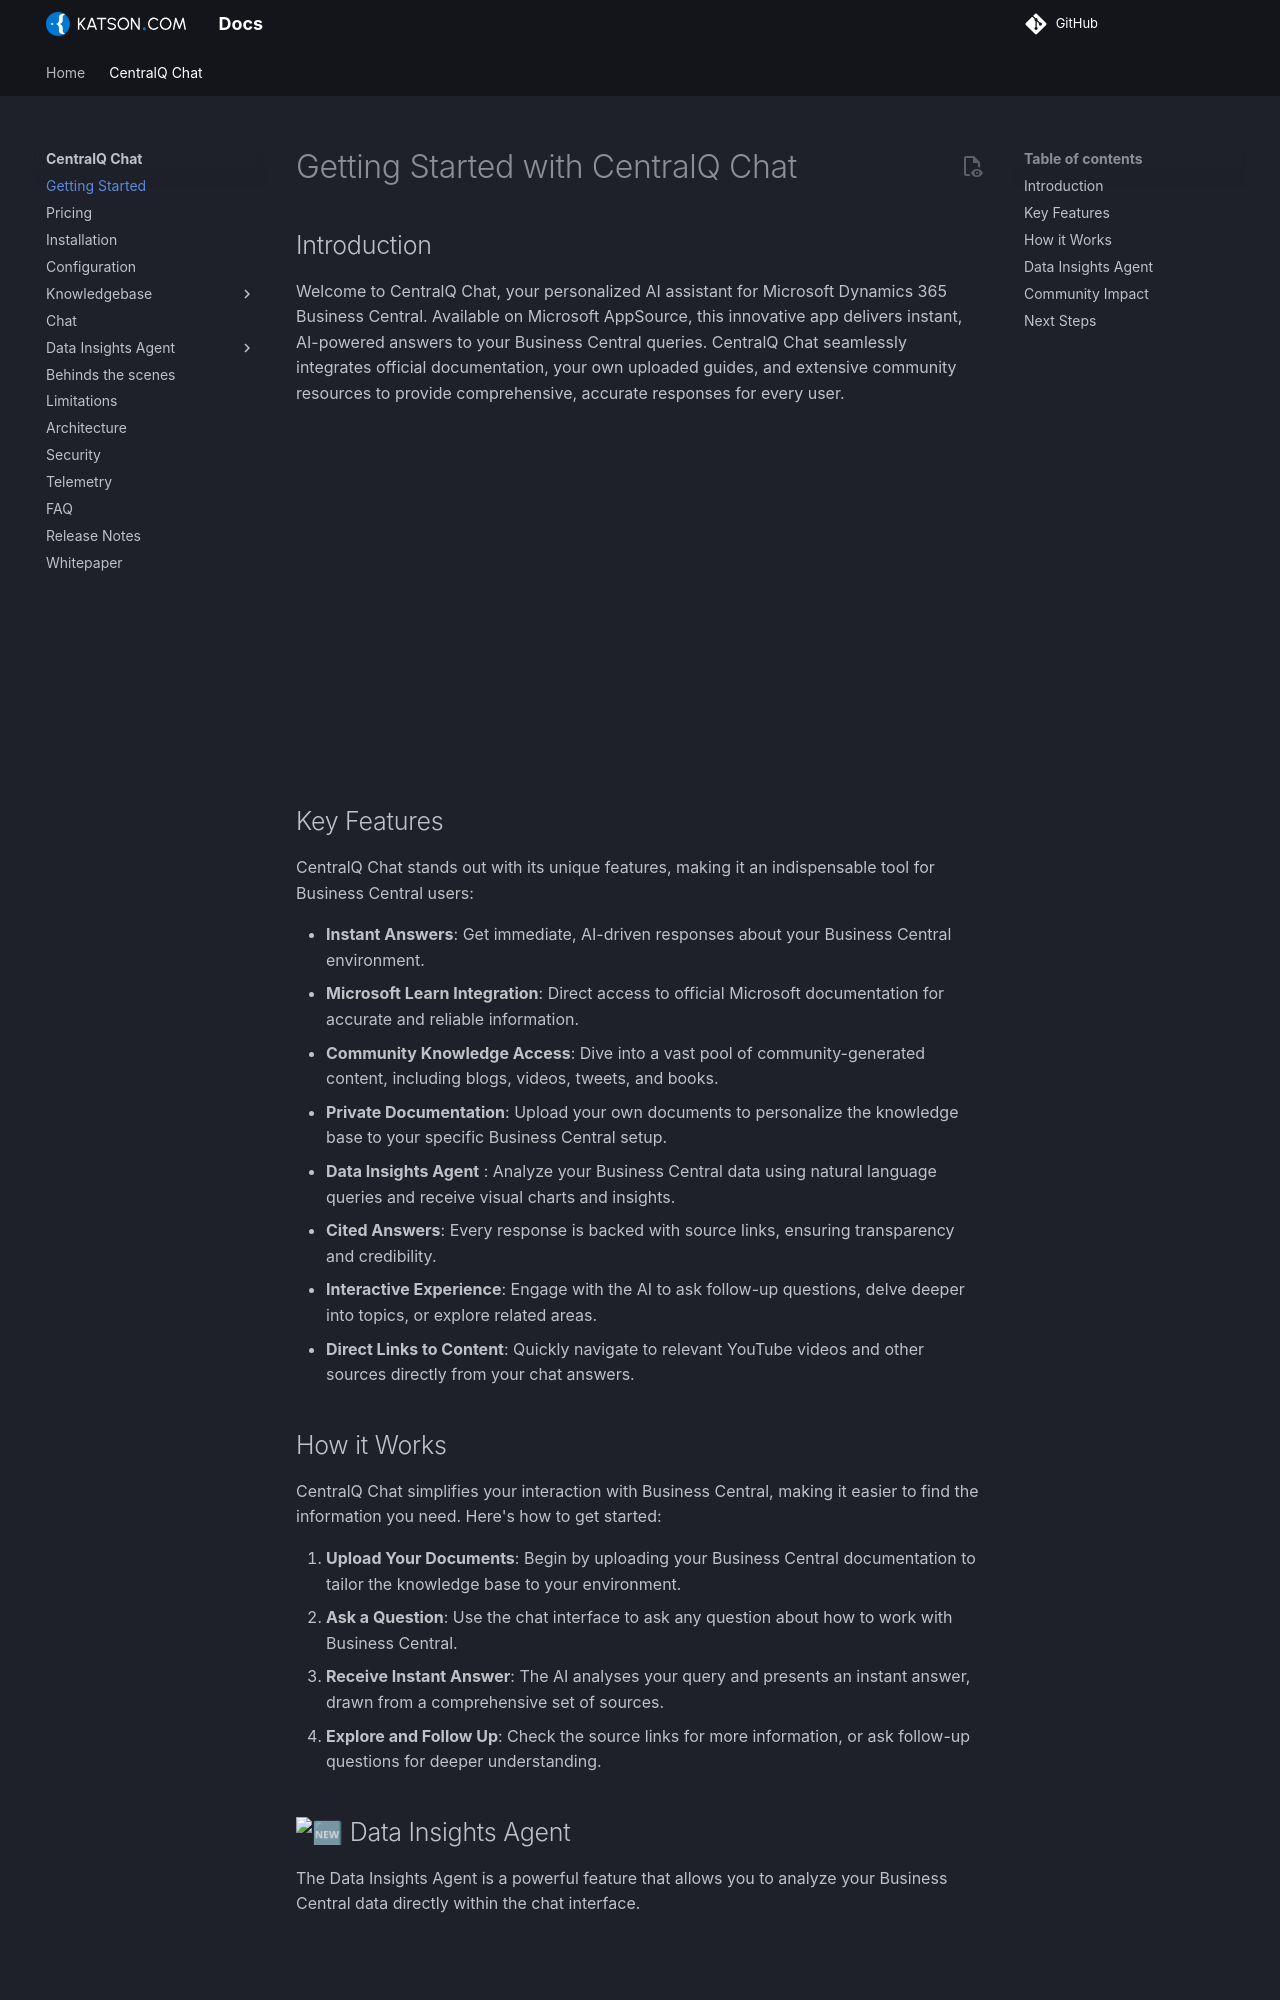

repository: Katson-com/docs · page: centralq-chat/getting-started/index.html · generator: mkdocs

# Getting Started with CentralQ Chat

## Introduction
Welcome to CentralQ Chat, your personalized AI assistant for Microsoft Dynamics 365 Business Central. Available on Microsoft AppSource, this innovative app delivers instant, AI-powered answers to your Business Central queries. CentralQ Chat seamlessly integrates official documentation, your own uploaded guides, and extensive community resources to provide comprehensive, accurate responses for every user.

<div style="padding:49.64% 0 0 0;position:relative;"><iframe src="https://iframe.mediadelivery.net/embed/820419/6afdc1c6-f48e-4f5b-a638-1113893aa5bd?autoplay=false&amp;preload=true&amp;responsive=true" loading="lazy" allow="accelerometer; gyroscope; autoplay; encrypted-media; picture-in-picture; fullscreen" style="border:0;position:absolute;top:0;left:0;width:100%;height:100%;" title="centralq-chat-getting-started-guidance"></iframe></div>

## Key Features
CentralQ Chat stands out with its unique features, making it an indispensable tool for Business Central users:

- **Instant Answers**: Get immediate, AI-driven responses about your Business Central environment.
- **Microsoft Learn Integration**: Direct access to official Microsoft documentation for accurate and reliable information.
- **Community Knowledge Access**: Dive into a vast pool of community-generated content, including blogs, videos, tweets, and books.
- **Private Documentation**: Upload your own documents to personalize the knowledge base to your specific Business Central setup.
- **Data Insights Agent** : Analyze your Business Central data using natural language queries and receive visual charts and insights.
- **Cited Answers**: Every response is backed with source links, ensuring transparency and credibility.
- **Interactive Experience**: Engage with the AI to ask follow-up questions, delve deeper into topics, or explore related areas.
- **Direct Links to Content**: Quickly navigate to relevant YouTube videos and other sources directly from your chat answers.

## How it Works
CentralQ Chat simplifies your interaction with Business Central, making it easier to find the information you need. Here's how to get started:

1. **Upload Your Documents**: Begin by uploading your Business Central documentation to tailor the knowledge base to your environment.
2. **Ask a Question**: Use the chat interface to ask any question about how to work with Business Central.
3. **Receive Instant Answer**: The AI analyses your query and presents an instant answer, drawn from a comprehensive set of sources.
4. **Explore and Follow Up**: Check the source links for more information, or ask follow-up questions for deeper understanding.
